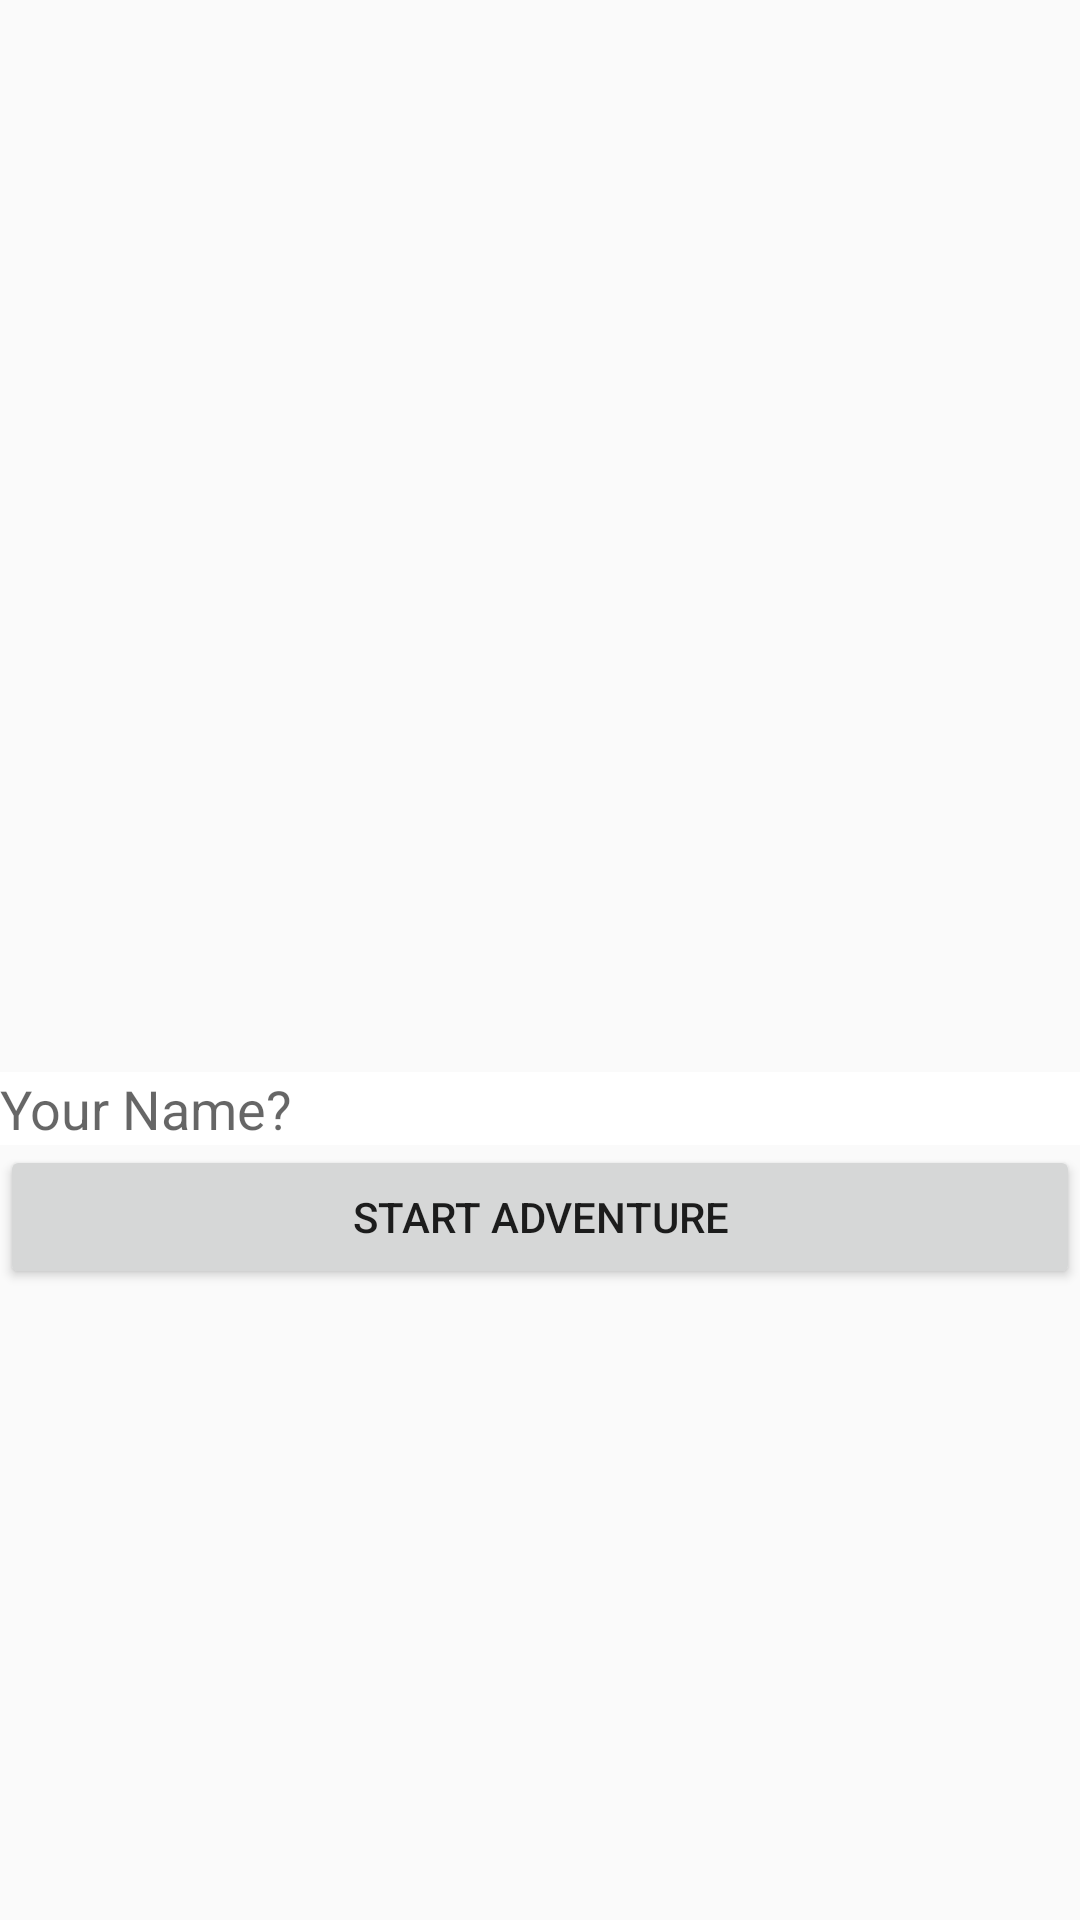

Produce the Android XML layout that renders to this screen, including the resource entries it uses.
<!-- AndroidManifest.xml: application theme AppTheme -->
<!-- res/layout/activity_main.xml -->
<?xml version="1.0" encoding="utf-8"?>
<androidx.constraintlayout.widget.ConstraintLayout xmlns:android="http://schemas.android.com/apk/res/android"
    xmlns:app="http://schemas.android.com/apk/res-auto"
    xmlns:tools="http://schemas.android.com/tools"
    android:layout_width="match_parent"
    android:layout_height="match_parent"
    tools:context=".UI.MainActivity">

    <ImageView
        android:id="@+id/imageView"
        android:layout_width="0dp"
        android:layout_height="wrap_content"
        android:adjustViewBounds="true"
        android:scaleType="fitXY"
        app:layout_constraintBottom_toBottomOf="parent"
        app:layout_constraintEnd_toEndOf="parent"
        app:layout_constraintStart_toStartOf="parent"
        app:layout_constraintTop_toTopOf="parent"
        app:layout_constraintVertical_bias="0.0"
        app:srcCompat="@drawable/main_title" />

    <Button
        android:id="@+id/startButton"
        android:layout_width="0dp"
        android:layout_height="wrap_content"
        android:layout_marginTop="171dp"
        android:text="START ADVENTURE"
        app:layout_constraintBottom_toBottomOf="parent"
        app:layout_constraintEnd_toEndOf="parent"
        app:layout_constraintStart_toStartOf="parent"
        app:layout_constraintTop_toBottomOf="@+id/imageView" />

    <EditText
        android:id="@+id/nameEditText"
        android:layout_width="0dp"
        android:layout_height="wrap_content"
        android:background="#ffffff"
        android:ems="10"
        android:hint="Your Name?"
        android:inputType="textPersonName|textCapWords"
        android:maxLength="30"
        app:layout_constraintBottom_toTopOf="@+id/startButton"
        app:layout_constraintEnd_toEndOf="parent"
        app:layout_constraintHorizontal_bias="0.0"
        app:layout_constraintStart_toStartOf="parent" />

</androidx.constraintlayout.widget.ConstraintLayout>
<!-- resources referenced by this layout -->
<resources>
  <style name="AppTheme" parent="Theme.AppCompat.Light.DarkActionBar">
          
          <item name="colorPrimary">#21262B</item>
          <item name="colorPrimaryDark">#1A1718</item>
          <item name="colorAccent">#AF1C24</item>
      </style>
</resources>
